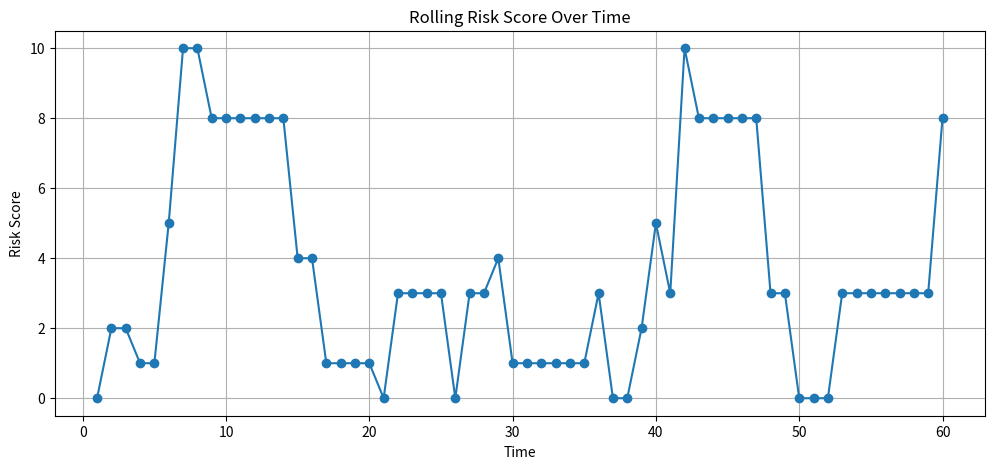
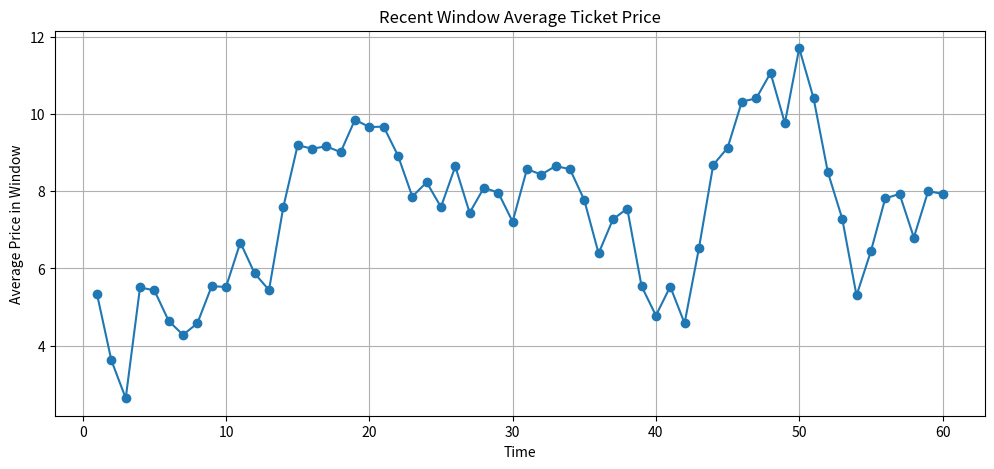
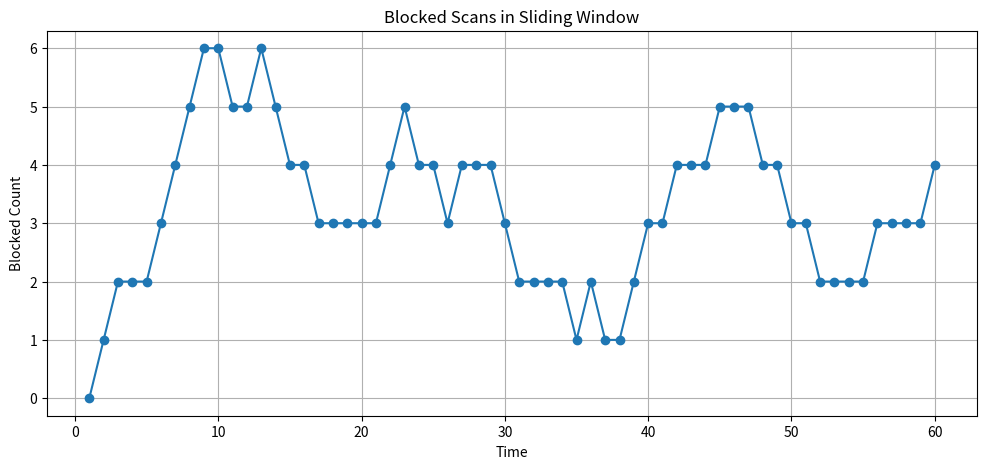
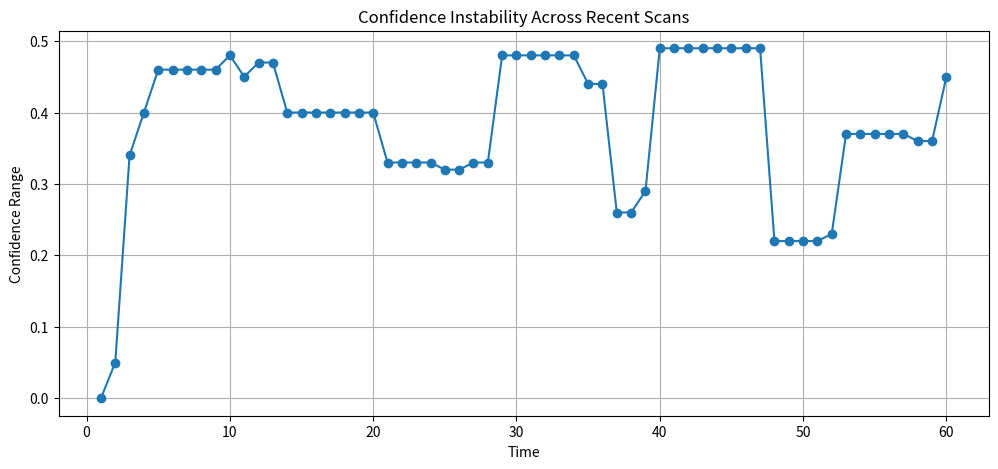
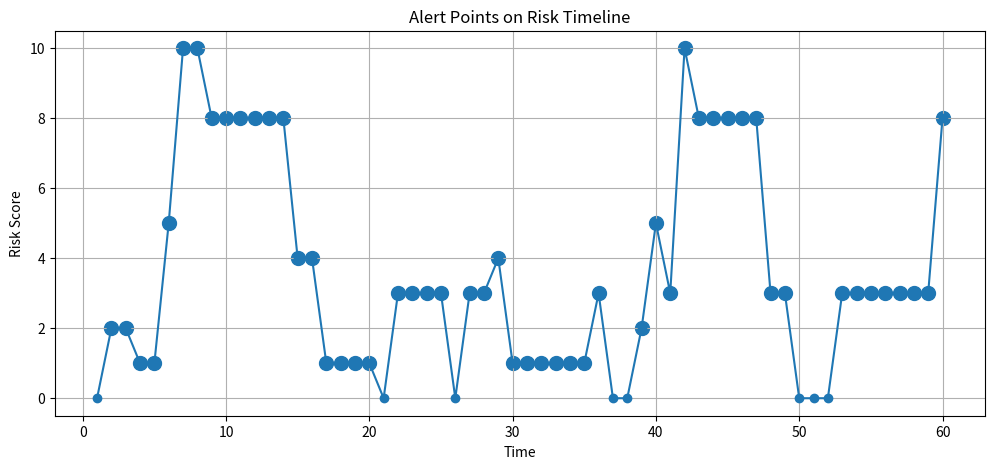

The script that saved these images, in order:
# -*- coding: utf-8 -*-
"""Real Time Gate Fraud Pattern Detection using Sliding Window (Deque).ipynb

Automatically generated by Colab.

Original file is located at
    https://colab.research.google.com/drive/1LdAWWKQi-1vh4VHnYs3m9rX7o5O6KzPx

# Real Time Gate Fraud Pattern Detection using Sliding Window (Deque)

This project simulates railway ticket scan activity and uses a deque based sliding window to detect suspicious short term behaviour. It tracks the most recent scans, calculates rolling risk signals, raises alerts, and visualises how risk changes over time. This mirrors real world fraud monitoring

Railway operators process thousands of ticket scans per hour.

Fraud or misuse often does not appear in full historical data but in short bursts of abnormal behaviour.

We need a system that:

Detects suspicious activity in real-time using only the most recent events.

Core Idea
```
Using deque to:
store last N scans (sliding window)
compute metrics on the fly
trigger alerts when patterns emerge

Building a mini real-time monitoring system (Only look at the most recent N scans)
```
Core part:
```
recent_scans = deque(maxlen=WINDOW_SIZE)
```
Means: It means:
“Always keep only the last _(e.g.8) scans”

### Data Structure

Each scan contains:

```
{
    "timestamp": int, #When did this happen?
    "amount": float, #How much did they pay? (abnormal drop=strong signal)
    "status": "allowed" or "blocked", #Did the gate accept the ticket?
    "ticket_type": "adult" / "child" / "railcard",
    "confidence": float  # model confidence (unstable confiidence = unreliable model.. Sudden drops=data drift)
}
```

```
ticket scans → model predictions
amount → feature values
status → prediction outcome
```

```
For every new scan:
Generate one scan event
Add it to the deque
If deque is full, oldest scan disappears automatically
Analyse only the recent scans in the deque
Calculate metrics
Create alerts if suspicious patterns appear
Save the result into records
At the end, turn all saved results into a pandas DataFrame
```
"""

from collections import deque
import random #fake data creation
import pandas as pd
import matplotlib.pyplot as plt

random.seed(42) #Each time I run the code, I should get the same fake data.
WINDOW_SIZE = 8
recent_scans = deque(maxlen=WINDOW_SIZE)
#The deque can only keep the most recent 8 scans. So if 10 scans arrive, the first 2 will eventually get pushed out. This is your first full sliding window.From here on, every new scan removes the oldest one automatically.for e.g. if we get (scan9) deque removes scan1.

def generate_scan(t): #t stands for timestamp
    """
    Simulate one railway ticket scan event.
    Most events are normal, but some are intentionally suspicious.
    """
    suspicious_mode = random.random() < 0.3 #gives random number between 0 and 1.. (since we are not using real data)...then we check if its less than 0.3..

    if suspicious_mode:
        amount = round(random.uniform(0.2, 2.5), 2)
        status = random.choices(["allowed", "blocked"], weights=[0.3, 0.7])[0]
        confidence = round(random.uniform(0.45, 0.95), 2)
        ticket_type = random.choice(["child", "railcard", "adult"])
    else:
        amount = round(random.uniform(5, 18), 2)
        status = random.choices(["allowed", "blocked"], weights=[0.85, 0.15])[0]
        confidence = round(random.uniform(0.75, 0.99), 2)
        ticket_type = random.choice(["adult", "adult", "railcard"])

#return the scan as a dictionary
    return {
        "timestamp": t,
        "amount": amount,
        "status": status,
        "ticket_type": ticket_type,
        "confidence": confidence
    }
# if its status is 'blocked, count 1.
def analyse_window(window):
    """
    Analyse the current sliding window and return metrics and alerts.
    """
    blocked_count = sum(1 for x in window if x["status"] == "blocked") # if its status is 'blocked, count 1.
    avg_price = sum(x["amount"] for x in window) / len(window)
    low_price_count = sum(1 for x in window if x["amount"] < 3) #Count how many scans in the window have amount less than 3.
    confidence_range = max(x["confidence"] for x in window) - min(x["confidence"] for x in window)

    risk_score = 0
    alerts = []

    if blocked_count >= 4:
        risk_score += 3 #add 3 points to risk score
        alerts.append("High blocked scan volume")


    if avg_price < 5:
        risk_score += 2
        alerts.append("Average ticket price unusually low")

    if low_price_count >= 3:
        risk_score += 2
        alerts.append("Repeated low value ticket usage")

    if confidence_range > 0.35:
        risk_score += 1
        alerts.append("Confidence instability detected")

    if blocked_count >= 4 and low_price_count >= 3:
        risk_score += 2
        alerts.append("Possible coordinated fraud pattern")

    return {
        "blocked_count": blocked_count,
        "avg_price": round(avg_price, 2),
        "low_price_count": low_price_count,
        "confidence_range": round(confidence_range, 2),
        "risk_score": risk_score,
        "alerts": alerts
    }

records = []

for t in range(1, 61): #in this project, i am only simulating 60 scan. but in real life it would be continuous (infitine)
    scan = generate_scan(t)
    recent_scans.append(scan)

    metrics = analyse_window(recent_scans)

    row = {
        "timestamp": t,
        "amount": scan["amount"],
        "status": scan["status"],
        "ticket_type": scan["ticket_type"],
        "confidence": scan["confidence"],
        "window_size": len(recent_scans),
        "blocked_count": metrics["blocked_count"],
        "avg_price": metrics["avg_price"],
        "low_price_count": metrics["low_price_count"],
        "confidence_range": metrics["confidence_range"],
        "risk_score": metrics["risk_score"],
        "alert_count": len(metrics["alerts"]),
        "alerts": ", ".join(metrics["alerts"]) if metrics["alerts"] else "No alert"
    }

    records.append(row)

df = pd.DataFrame(records)

print(df.head(10))

"""Deque is useful for real time monitoring result for;
- real time alerts without saving everything
- small window
- for speed and computing cost
- detect current behaviour. it can be used for answering 'what is happening right now?'
"""

suspicious_df = df[df["risk_score"] >= 4].copy()
print(suspicious_df[[
    "timestamp",
    "amount",
    "status",
    "confidence",
    "blocked_count",
    "avg_price",
    "low_price_count",
    "confidence_range",
    "risk_score",
    "alerts"
]].head(15))

plt.figure(figsize=(12, 5))
plt.plot(df["timestamp"], df["risk_score"], marker="o")
plt.xlabel("Time")
plt.ylabel("Risk Score")
plt.title("Rolling Risk Score Over Time")
plt.grid(True)
plt.show()

plt.figure(figsize=(12, 5))
plt.plot(df["timestamp"], df["avg_price"], marker="o")
plt.xlabel("Time")
plt.ylabel("Average Price in Window")
plt.title("Recent Window Average Ticket Price")
plt.grid(True)
plt.show()

plt.figure(figsize=(12, 5))
plt.plot(df["timestamp"], df["blocked_count"], marker="o")
plt.xlabel("Time")
plt.ylabel("Blocked Count")
plt.title("Blocked Scans in Sliding Window")
plt.grid(True)
plt.show()

plt.figure(figsize=(12, 5))
plt.plot(df["timestamp"], df["confidence_range"], marker="o")
plt.xlabel("Time")
plt.ylabel("Confidence Range")
plt.title("Confidence Instability Across Recent Scans")
plt.grid(True)
plt.show()

alert_points = df[df["alert_count"] > 0]

plt.figure(figsize=(12, 5))
plt.plot(df["timestamp"], df["risk_score"], marker="o")
plt.scatter(alert_points["timestamp"], alert_points["risk_score"], s=100)
plt.xlabel("Time")
plt.ylabel("Risk Score")
plt.title("Alert Points on Risk Timeline")
plt.grid(True)
plt.show()

df[[
    "timestamp",
    "amount",
    "status",
    "ticket_type",
    "confidence",
    "blocked_count",
    "avg_price",
    "low_price_count",
    "confidence_range",
    "risk_score",
    "alerts"
]].tail(15)

"""“This is a simplified version of real-time validation logic (using simulation data)"""
